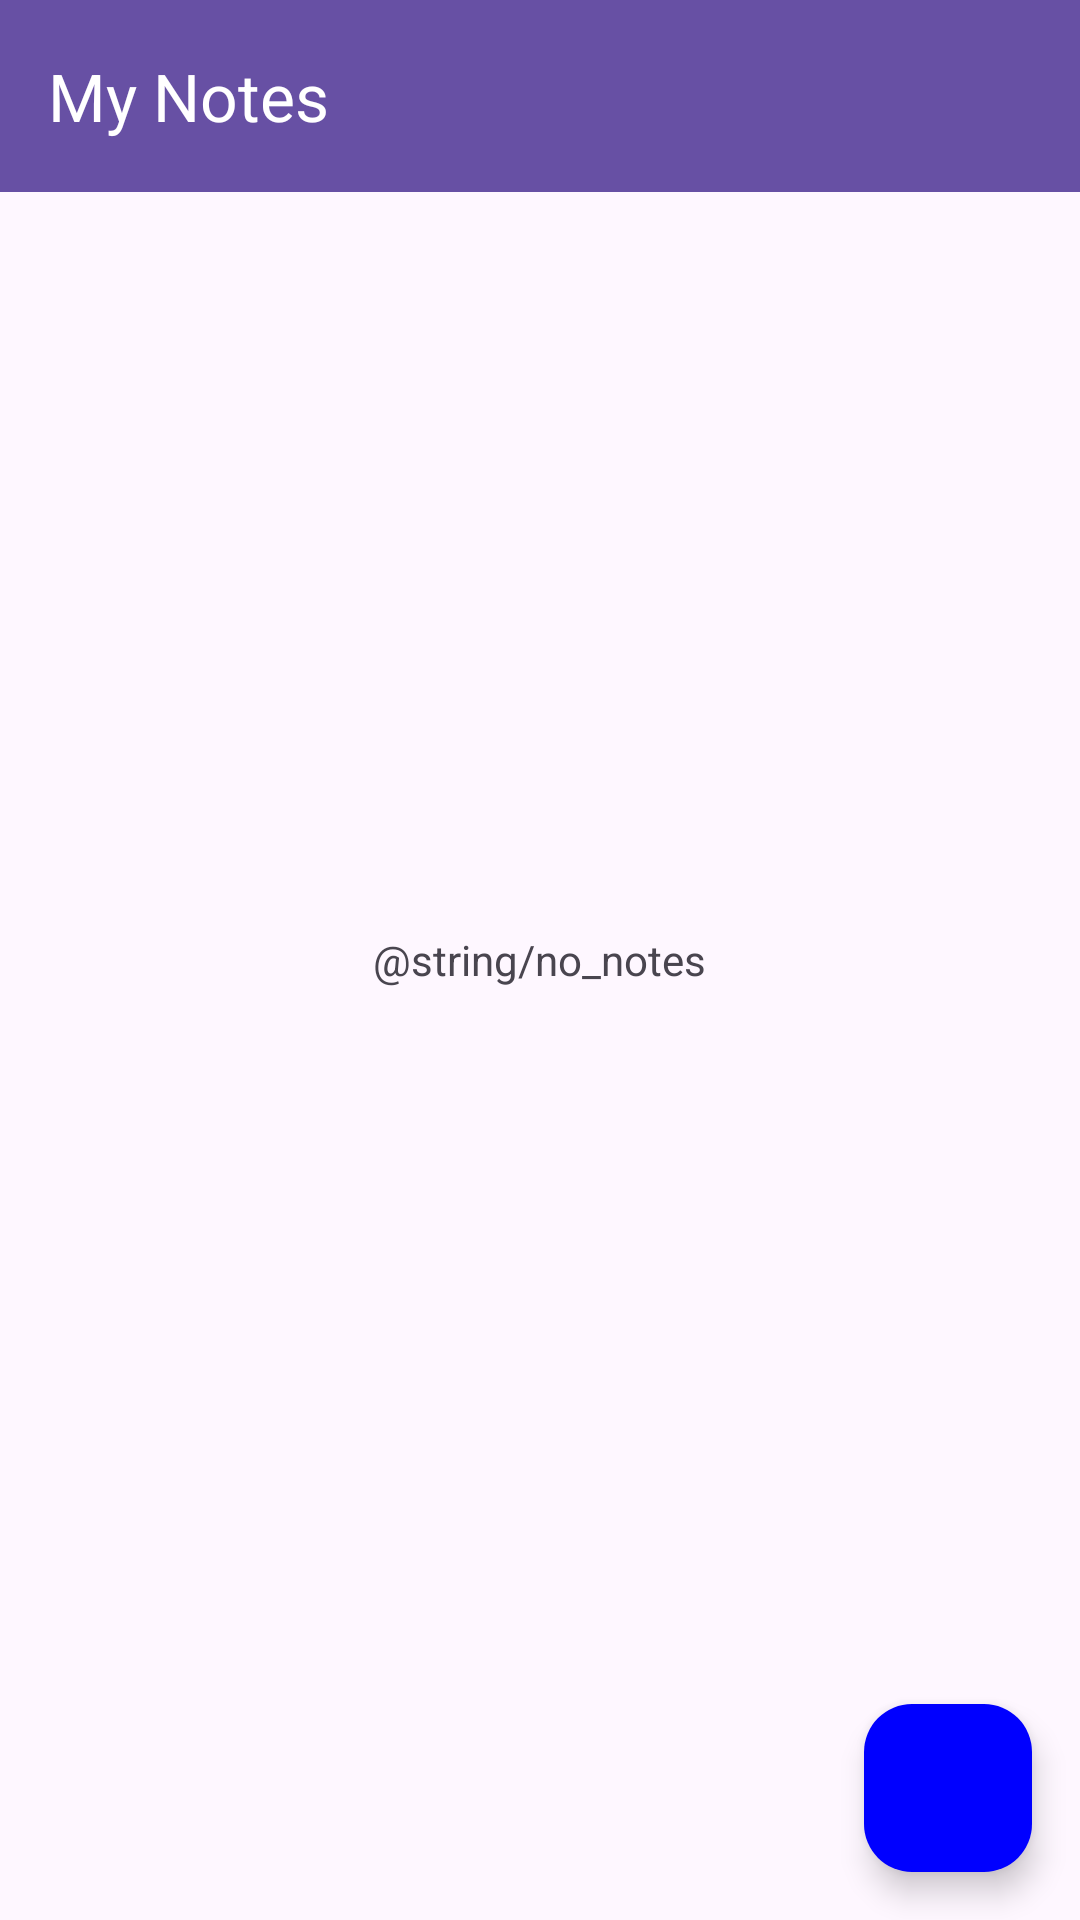

Reconstruct the res/layout file that produces this screen, plus the resources it refers to.
<!-- AndroidManifest.xml: application theme Theme.Notesfortechnicalnotes -->
<!-- res/layout/activity_main.xml -->
<?xml version="1.0" encoding="utf-8"?>
<RelativeLayout xmlns:android="http://schemas.android.com/apk/res/android"
    xmlns:tools="http://schemas.android.com/tools"
    android:layout_width="match_parent"
    android:layout_height="match_parent"
    xmlns:app="http://schemas.android.com/apk/res-auto"
    tools:context=".MainActivity">

    <com.google.android.material.appbar.AppBarLayout
        android:id="@+id/toolbarHomepage"
        android:layout_width="match_parent"
        android:layout_height="wrap_content"
        app:layout_constraintEnd_toEndOf="parent"
        app:layout_constraintStart_toStartOf="parent"
        app:layout_constraintTop_toTopOf="parent">

        <androidx.appcompat.widget.Toolbar
            android:layout_width="match_parent"
            android:layout_height="wrap_content"
            android:background="?attr/colorPrimary"
            android:minHeight="?attr/actionBarSize"
            android:theme="?attr/actionBarTheme"
            tools:layout_editor_absoluteX="0dp"
            tools:layout_editor_absoluteY="0dp"
            app:title="My Notes"
            app:titleTextColor="@color/white"/>

    </com.google.android.material.appbar.AppBarLayout>

    <TextView
        android:id="@+id/tvNotesNotifications"
        android:layout_width="wrap_content"
        android:layout_height="wrap_content"
        android:text="@string/no_notes"
        android:layout_centerHorizontal="true"
        android:layout_centerVertical="true"/>

    <androidx.recyclerview.widget.RecyclerView
        android:id="@+id/rvNotes"
        android:layout_width="match_parent"
        android:layout_height="match_parent"
        android:layout_below="@+id/toolbarHomepage"
        android:padding="16dp"
        android:visibility="gone"/>

    <com.google.android.material.floatingactionbutton.FloatingActionButton
        android:id="@+id/btnAddNote"
        android:layout_width="wrap_content"
        android:layout_height="wrap_content"
        android:layout_alignParentEnd="true"
        android:layout_alignParentBottom="true"
        android:layout_margin="16dp"
        android:src="@drawable/baseline_add_24"
        android:contentDescription="@string/new_notes"
        app:rippleColor="@color/royalblue"
        android:backgroundTint="@color/blue"
        app:tint="@null"/>
</RelativeLayout>
<!-- resources referenced by this layout -->
<resources>
  <color name="blue">#0000FF</color>
  <color name="royalblue">#305CDE</color>
  <color name="white">#FFFFFFFF</color>
  <string name="new_notes">New Notes</string>
  <style name="Theme.Notesfortechnicalnotes" parent="Base.Theme.Notesfortechnicalnotes" />
  <style name="Base.Theme.Notesfortechnicalnotes" parent="Theme.Material3.DayNight.NoActionBar">
          
          
      </style>
</resources>
